Run: headless pygame with SDL's dummy video driver; simulated clock (each Clock.tick advances the game by its frame time, no real sleeping); random seed 0; keys injected as events and as key.get_pressed() state; no mouse input.
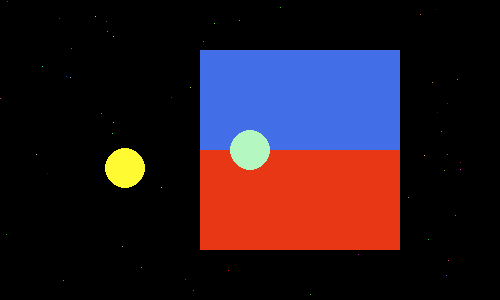
Frame 1 of 4 · flips 1–60 · no input
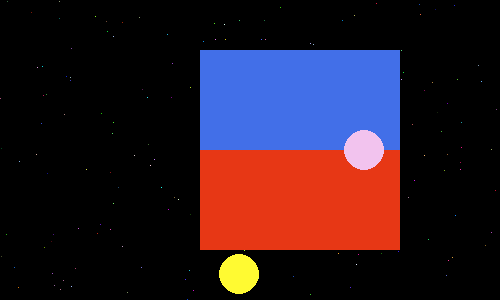
Frame 2 of 4 · flips 61–180 · tapped SPACE, RETURN · held RIGHT (→), D
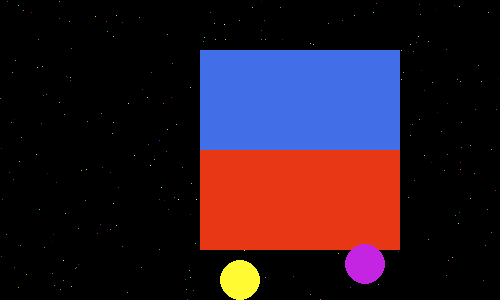
Frame 3 of 4 · flips 181–300 · held DOWN (↓), S
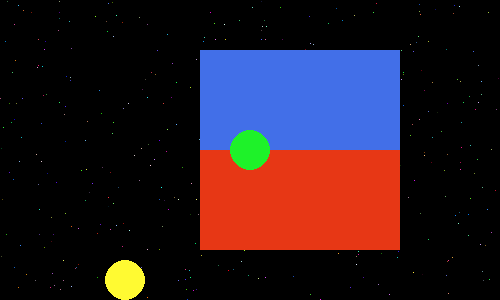
Frame 4 of 4 · flips 301–420 · held LEFT (←), A, UP (↑), W

The pygame program that drew these frames:

import pygame
import random as rd
import sys

import math as mth

pygame.init()

# Constants
SCREEN_WIDTH = 500
SCREEN_HEIGHT = 300
SCREEN_SIZE = (SCREEN_WIDTH, SCREEN_HEIGHT)

PLAYER_SPEED = 300
FPS = 60

RECT_POS = (200, 150)
RECT_SIZE = (200, 100)

BG_COLOR = (122, 52, 67)
RECT_COLOR = (231, 55, 21)
TARGET_COLOR = (66, 111, 232)

BALL_RADIUS = 20
GRAVITY = 0.5
BOUNCE = -0.8



# The main display
screen = pygame.display.set_mode(SCREEN_SIZE)
clock = pygame.time.Clock()
dt = 0

pixel_surface = pygame.Surface(SCREEN_SIZE)

# Ball 1
ball_one = pygame.Vector2(SCREEN_WIDTH / 2, SCREEN_HEIGHT / 2)
ball_velocity_one = 0
# Ball 2 with gravity
ball_two = pygame.Vector2(SCREEN_WIDTH / 4, SCREEN_HEIGHT / 4)
ball_velocity_two = 0


print(ball_one)

# Target rectangle
target_rect = pygame.Rect(200, 50, 200, 100)


running = True

	
def circleRectCollide(circle, radius, rectangle):
	x = max(rectangle.left, min(circle.x, rectangle.right))
	y = max(rectangle.top, min(circle.y, rectangle.bottom))
	
	closest_point = pygame.Vector2(x, y)
	distance = circle.distance_to(closest_point)
	
	return distance <= radius	

def keyEvent():
    keys = pygame.key.get_pressed()


    if keys[pygame.K_q]:
        sys.exit()

    if keys[pygame.K_SPACE]:
        global ball_velocity_two
        ball_velocity_two -= GRAVITY

    if keys[pygame.K_w]:
       ball_one.y -= PLAYER_SPEED * dt

    if keys[pygame.K_s]:
        ball_one.y += PLAYER_SPEED * dt

    if keys[pygame.K_a]:
        ball_one.x -= PLAYER_SPEED * dt
        ball_two.x -= PLAYER_SPEED * dt


    if keys[pygame.K_d]:
        ball_one.x += PLAYER_SPEED * dt
        ball_two.x += PLAYER_SPEED * dt

    if keys[pygame.K_r]:
    	ball_two.x = 250
    	ball_two.y = 250


while running:

    random_r = rd.randint(1, 255)
    random_g = rd.randint(1, 255)
    random_b = rd.randint(1, 255)

    for event in pygame.event.get():
        if event.type == pygame.QUIT:
            running = False

    # Draw random pixels
    random_pixel_x = rd.randint(0, SCREEN_WIDTH - 1)
    random_pixel_y = rd.randint(0, SCREEN_HEIGHT - 1)

    # This draws the pixels color
    random_color = (
            rd.randint(0, 255),
            rd.randint(0, 255),
            rd.randint(0, 255),
        )

    pixel_surface.set_at((random_pixel_x, random_pixel_y), random_color)

    screen.blit(pixel_surface, (0, 0))


    # The two rectangles
    pygame.draw.rect(screen, RECT_COLOR, (*RECT_POS, *RECT_SIZE))
    pygame.draw.rect(screen, TARGET_COLOR, target_rect)


    # Circle 1
    pygame.draw.circle(
        screen,
        (random_r, random_g, random_b),
        ball_one,
        BALL_RADIUS,
    )

    # Ball physics
    
    #ball_velocity_one += GRAVITY
    #ball_one.y += ball_velocity_one
	
    ball_velocity_two += GRAVITY
    ball_two.y += ball_velocity_two

    #if ball_one.y + BALL_RADIUS >= SCREEN_HEIGHT:
    #    ball_one.y = SCREEN_HEIGHT - BALL_RADIUS
    #    ball_velocity_one *= BOUNCE
    	
    	
    if ball_two.y + BALL_RADIUS >= SCREEN_HEIGHT:
        ball_two.y = SCREEN_HEIGHT - BALL_RADIUS
        ball_velocity_two *= BOUNCE
        


    #distance = mth.sqrt((ball_two.x - ball_one.x)**2 + (ball_two.y - ball_one.y)**2)
    distance = (ball_two.x - ball_one.x)**2 + (ball_two.y - ball_one.y)**2

    #print(distance)

    distanceToMove = BALL_RADIUS *2 - mth.sqrt(distance)
    #print(distanceToMove)

    angle = (mth.atan2(ball_two.y-ball_one.y, ball_two.x-ball_one.x))


    """
    if distance <= (BALL_RADIUS*2)**2:
        print("COLLISION") #detecting collision
        ball_two.x += mth.cos(angle) * distanceToMove
        ball_two.y += mth.sin(angle) * distanceToMove
    """
    if not (distanceToMove < 0):
    	#print("COLLISION")
    	ball_two.x += mth.cos(angle) * distanceToMove
    	ball_two.y += mth.sin(angle) * distanceToMove

    # Circle 2
    pygame.draw.circle(
        screen,
        (255, 250, 50),
        (ball_two.x, int(ball_two.y)),
        BALL_RADIUS,
    )

    keyEvent()

    ball_one.x = max(BALL_RADIUS, min(SCREEN_WIDTH - BALL_RADIUS, ball_one.x))
    ball_one.y = max(BALL_RADIUS, min(SCREEN_HEIGHT - BALL_RADIUS, ball_one.y))
    ball_two.x = max(BALL_RADIUS, min(SCREEN_WIDTH - BALL_RADIUS, ball_two.x))
    ball_two.y = max(BALL_RADIUS, min(SCREEN_HEIGHT - BALL_RADIUS, ball_two.y))

    is_colliding = circleRectCollide(ball_one, BALL_RADIUS, target_rect)
    
    print(is_colliding)
    
    if is_colliding == True:
    	print("Now colliding")
    

    pygame.display.flip()

    dt = clock.tick(FPS) / 5000

pygame.quit()
sys.exit()
